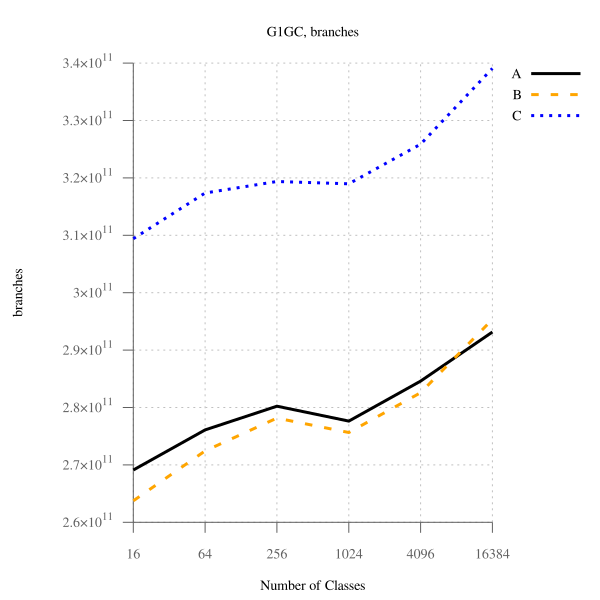

The table this chart was drawn from, first rows:
num_classes, A, B, B-to-A, C, C-to-A
16, 269105914947, 263746801100, 98.01, 309411332811, 115, 
64, 276092897229, 272441314339, 98.68, 317371433585, 115, 
256, 280217836921, 278146670107, 99.26, 319376065886, 114, 
1024, 277636840001, 275651754592, 99.29, 318977964961, 114.9, 
4096, 284601692111, 282580628991, 99.29, 325865882180, 114.5, 
16384, 293150176275, 295342134403, 100.8, 339078192736, 115.7, 
